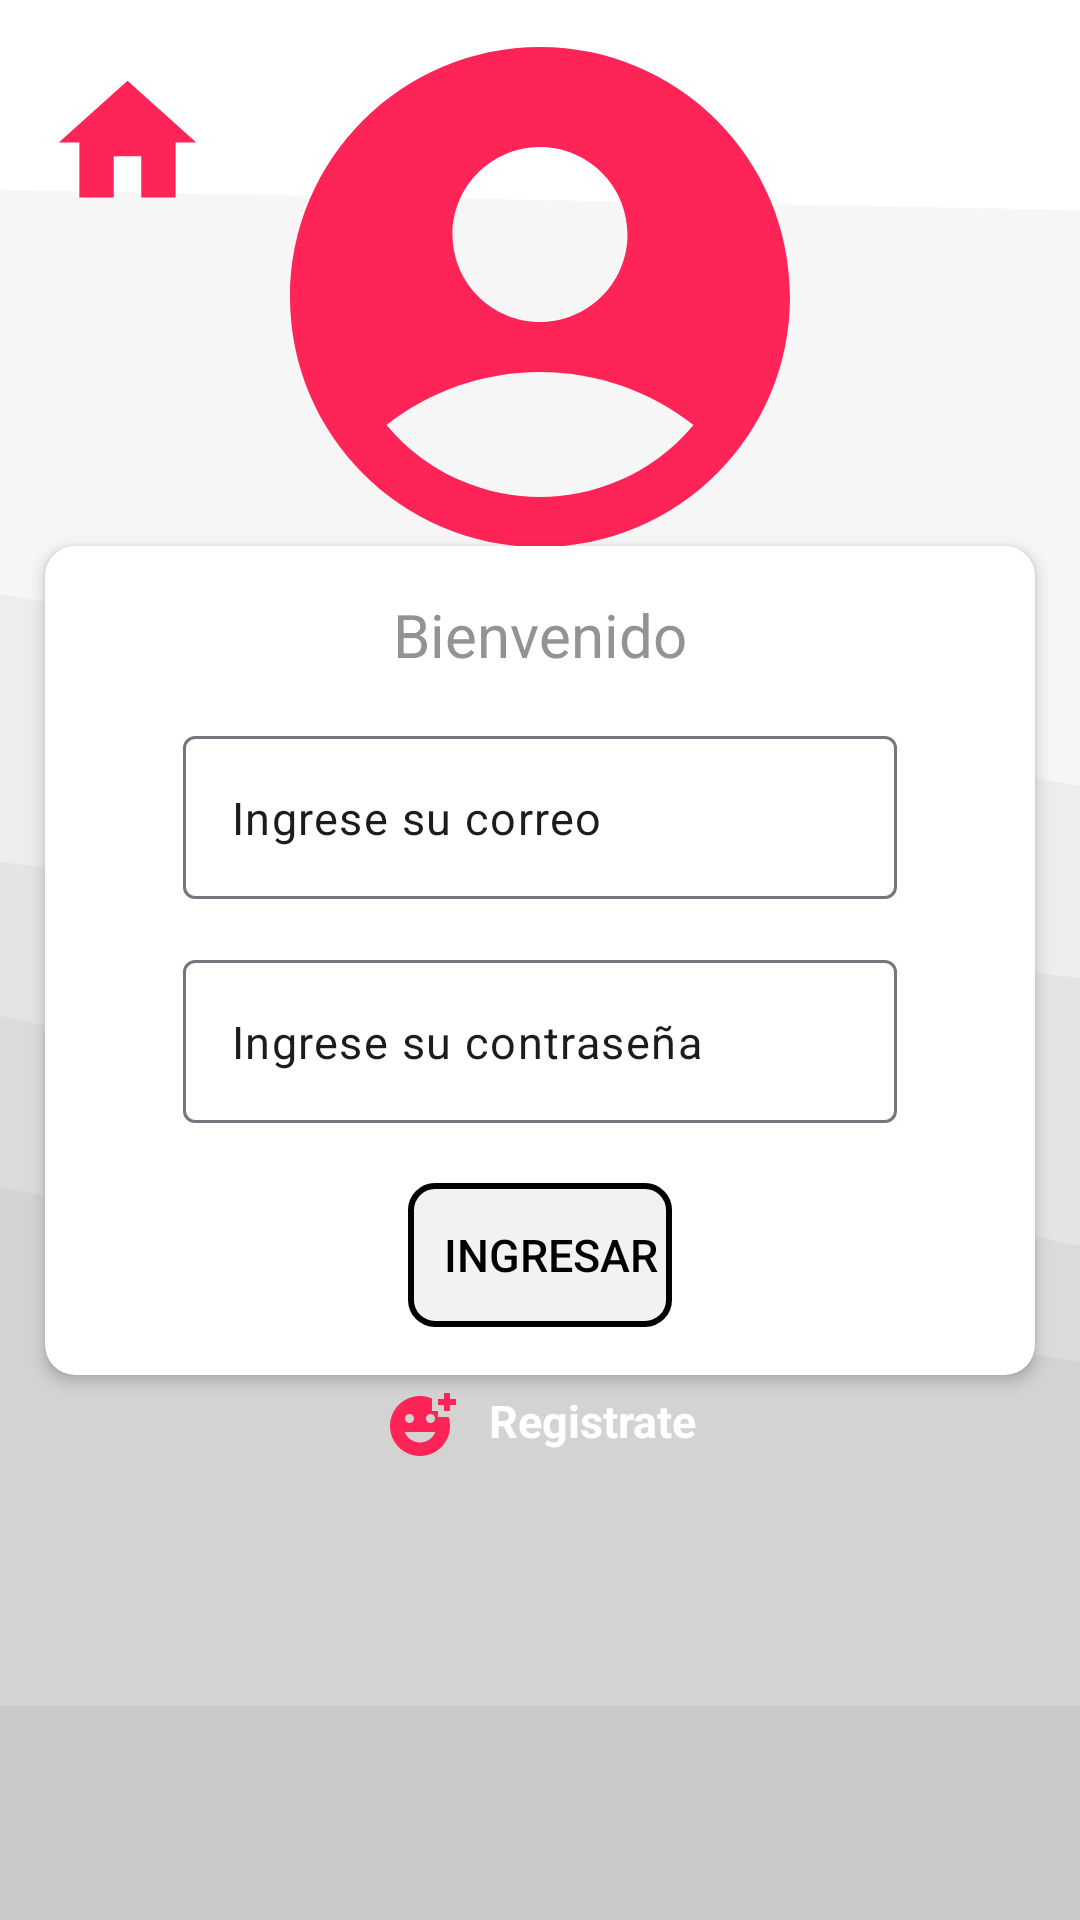

Layout XML and referenced resources for this Android screen:
<!-- AndroidManifest.xml: application theme Theme.Depov_app -->
<!-- res/layout/login.xml -->
<?xml version="1.0" encoding="utf-8"?>

<androidx.constraintlayout.widget.ConstraintLayout xmlns:android="http://schemas.android.com/apk/res/android"
    xmlns:app="http://schemas.android.com/apk/res-auto"
    xmlns:tools="http://schemas.android.com/tools"
    android:id="@+id/cl_login"
    android:layout_width="match_parent"
    android:layout_height="match_parent"
    android:background="@drawable/android_white_nice"
    tools:context=".MainLogin"
    >

    <ImageView
        android:id="@+id/img_atras_login"
        android:layout_width="55dp"
        android:layout_height="55dp"
        android:layout_marginTop="@dimen/dp_20"
        android:layout_marginStart="@dimen/dp_15"
        android:src="@drawable/icon_home"

        app:layout_constraintTop_toTopOf="parent"
        app:layout_constraintStart_toStartOf="parent"

        />

    <ImageView
        android:id="@+id/img_login"
        android:layout_width="200dp"
        android:layout_height="200dp"
        android:src="@drawable/icon_user"
        android:layout_marginTop="@dimen/dp_15"


        app:layout_constraintTop_toTopOf="parent"
        app:layout_constraintStart_toStartOf="parent"
        app:layout_constraintEnd_toEndOf="parent"
        app:layout_constraintBottom_toTopOf="@+id/cv_login"
        />

    <androidx.cardview.widget.CardView
        android:id="@+id/cv_login"
        android:layout_width="match_parent"
        android:layout_height="wrap_content"
        android:layout_margin="15dp"
        android:padding="@dimen/dp_15"
        app:cardCornerRadius="10dp"
        app:cardElevation="3dp"
        android:background="#DE838383"


        app:layout_constraintStart_toStartOf="parent"
        app:layout_constraintEnd_toEndOf="parent"
        app:layout_constraintTop_toTopOf="parent"
        app:layout_constraintBottom_toBottomOf="parent"

        >
        <LinearLayout
            android:id="@+id/ll_login"
            android:layout_width="match_parent"
            android:layout_height="wrap_content"
            android:orientation="vertical"
            android:padding="16dp">

            <TextView
                android:id="@+id/tv_login"
                android:layout_width="wrap_content"
                android:layout_height="wrap_content"
                android:layout_gravity="center_horizontal"
                android:text="@string/text_login"
                android:textSize="20sp"
                android:textColor="#DE838383"
                />

            <com.google.android.material.textfield.TextInputLayout
                android:id="@+id/til_login_email"
                android:layout_width="match_parent"
                android:layout_height="match_parent"
                android:layout_marginStart="30dp"
                android:layout_marginEnd="30dp"
                android:layout_marginTop="@dimen/dp_15"

                >

                <com.google.android.material.textfield.TextInputEditText
                    android:id="@+id/tie_login_email"
                    android:layout_width="match_parent"
                    android:layout_height="match_parent"
                    android:text="@string/text_email"
                    android:textSize="15sp"
                    />


            </com.google.android.material.textfield.TextInputLayout>

            <com.google.android.material.textfield.TextInputLayout
                android:id="@+id/til_login_pass"
                android:layout_width="match_parent"
                android:layout_height="match_parent"
                android:layout_marginStart="30dp"
                android:layout_marginEnd="30dp"
                android:layout_marginTop="@dimen/dp_15">

                <com.google.android.material.textfield.TextInputEditText
                    android:id="@+id/tie_login_pass"
                    android:layout_width="match_parent"
                    android:layout_height="match_parent"
                    android:text="@string/text_pass"
                    android:textSize="15sp"
                    />
            </com.google.android.material.textfield.TextInputLayout>

            <Button
                android:id="@+id/btn_login"
                android:layout_width="wrap_content"
                android:layout_height="match_parent"
                android:layout_gravity="center_horizontal"
                android:text="@string/text_btn_login"
                android:background="@drawable/border_button"
                android:textColor="@color/black"
                android:textSize="15sp"
                android:layout_marginStart="30dp"
                android:layout_marginEnd="30dp"
                android:layout_marginTop="@dimen/dp_20"
                />
        </LinearLayout>
    </androidx.cardview.widget.CardView>

    <TextView
        android:id="@+id/text_enlace_login_register"
        android:layout_width="wrap_content"
        android:layout_height="wrap_content"
        android:text="@string/text_login_register"
        android:textColor="@color/white"
        android:textSize="15sp"
        android:drawableLeft="@drawable/icon_register"
        android:layout_marginTop="@dimen/dp_5"
        android:textStyle="bold"
        android:underline="true"
        android:clickable="true"
        android:focusable="true"


        app:layout_constraintStart_toStartOf="parent"
        app:layout_constraintEnd_toEndOf="parent"
        app:layout_constraintTop_toBottomOf="@+id/cv_login"
        />

</androidx.constraintlayout.widget.ConstraintLayout>
<!-- resources referenced by this layout -->
<resources>
  <color name="black">#FF000000</color>
  <color name="white">#FFFFFFFF</color>
  <dimen name="dp_15">15dp</dimen>
  <dimen name="dp_20">20dp</dimen>
  <dimen name="dp_5">5dp</dimen>
  <!-- drawable android_white_nice (drawable) -->
  <vector xmlns:android="http://schemas.android.com/apk/res/android"
      android:width="540dp"
      android:height="960dp"
      android:viewportWidth="540"
      android:viewportHeight="960">
    <path
        android:pathData="M0,97L540,107L540,0L0,0Z"
        android:fillColor="#ffffff"/>
    <path
        android:pathData="M0,299L540,395L540,105L0,95Z"
        android:fillColor="#f6f6f6"/>
    <path
        android:pathData="M0,433L540,491L540,393L0,297Z"
        android:fillColor="#ededed"/>
    <path
        android:pathData="M0,510L540,625L540,489L0,431Z"
        android:fillColor="#e4e4e4"/>
    <path
        android:pathData="M0,596L540,683L540,623L0,508Z"
        android:fillColor="#dbdbdb"/>
    <path
        android:pathData="M0,855L540,855L540,681L0,594Z"
        android:fillColor="#d3d3d3"/>
    <path
        android:pathData="M0,961L540,961L540,853L0,853Z"
        android:fillColor="#cacaca"/>
  </vector>
  <!-- drawable border_button (drawable) -->
  <shape xmlns:android="http://schemas.android.com/apk/res/android">
      <solid android:color="@color/gray_light"/> 
      <stroke
          android:color="#000000"
      android:width="2dp" />
      <corners android:radius="8dp"/>
  </shape>
  <!-- drawable icon_home (drawable) -->
  <vector xmlns:android="http://schemas.android.com/apk/res/android" android:height="24dp" android:tint="#FF2457" android:viewportHeight="24" android:viewportWidth="24" android:width="24dp">
        
      <path android:fillColor="@android:color/white" android:pathData="M10,20v-6h4v6h5v-8h3L12,3 2,12h3v8z"/>
      
  </vector>
  <!-- drawable icon_register (drawable) -->
  <vector xmlns:android="http://schemas.android.com/apk/res/android" android:height="24dp" android:tint="#FF2457" android:viewportHeight="24" android:viewportWidth="24" android:width="24dp">
        
      <path android:fillColor="@android:color/white" android:pathData="M18,9V7h-2V2.84C14.77,2.3 13.42,2 11.99,2C6.47,2 2,6.48 2,12s4.47,10 9.99,10C17.52,22 22,17.52 22,12c0,-1.05 -0.17,-2.05 -0.47,-3H18zM15.5,8C16.33,8 17,8.67 17,9.5S16.33,11 15.5,11S14,10.33 14,9.5S14.67,8 15.5,8zM8.5,8C9.33,8 10,8.67 10,9.5S9.33,11 8.5,11S7,10.33 7,9.5S7.67,8 8.5,8zM12,17.5c-2.33,0 -4.31,-1.46 -5.11,-3.5h10.22C16.31,16.04 14.33,17.5 12,17.5zM22,3h2v2h-2v2h-2V5h-2V3h2V1h2V3z"/>
      
  </vector>
  <!-- drawable icon_user (drawable) -->
  <vector xmlns:android="http://schemas.android.com/apk/res/android" android:height="24dp" android:tint="#FF2457" android:viewportHeight="24" android:viewportWidth="24" android:width="24dp">
        
      <path android:fillColor="@android:color/white" android:pathData="M12,2C6.48,2 2,6.48 2,12s4.48,10 10,10s10,-4.48 10,-10S17.52,2 12,2zM12,6c1.93,0 3.5,1.57 3.5,3.5S13.93,13 12,13s-3.5,-1.57 -3.5,-3.5S10.07,6 12,6zM12,20c-2.03,0 -4.43,-0.82 -6.14,-2.88C7.55,15.8 9.68,15 12,15s4.45,0.8 6.14,2.12C16.43,19.18 14.03,20 12,20z"/>
      
  </vector>
  <string name="text_btn_login">"  Ingresar"</string>
  <string name="text_email">Ingrese su correo</string>
  <string name="text_login">  Bienvenido</string>
  <string name="text_login_register">"   Registrate"</string>
  <string name="text_pass">Ingrese su contraseña</string>
  <style name="Theme.Depov_app" parent="Base.Theme.Depov_app" />
  <color name="gray_light">#A9EBEBEB</color>
  <style name="Base.Theme.Depov_app" parent="Theme.Material3.DayNight.NoActionBar">
          
          
      </style>
</resources>
